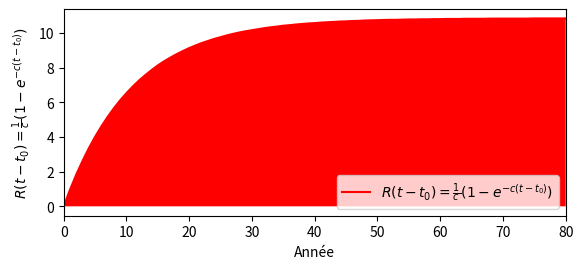

Recreate this plot in Python.
# -*- coding: utf-8 -*-

import matplotlib.pyplot as plt


def cm2inch(value):
    return value/2.54

data = {
    0: 0,
    1: 0.96,
    2: 1.83,
    3: 2.62,
    4: 3.35,
    5: 4.01,
    6: 4.61,
    7: 5.16,
    8: 5.66,
    9: 6.12,
    10: 6.53,
    11: 6.91,
    12: 7.26,
    13: 7.57,
    14: 7.86,
    15: 8.13,
    16: 8.37,
    17: 8.58,
    18: 8.78,
    19: 8.96,
    20: 9.13,
    21: 9.28,
    22: 9.42,
    23: 9.54,
    24: 9.66,
    25: 9.76,
    26: 9.86,
    27: 9.95,
    28: 10.03,
    29: 10.10,
    30: 10.16,
    31: 10.22,
    32: 10.28,
    33: 10.33,
    34: 10.37,
    35: 10.42,
    36: 10.45,
    37: 10.49,
    38: 10.52,
    39: 10.55,
    40: 10.57,
    41: 10.60,
    42: 10.62,
    43: 10.64,
    44: 10.66,
    45: 10.67,
    46: 10.69,
    47: 10.70,
    48: 10.72,
    49: 10.73,
    50: 10.74,
    51: 10.75,
    52: 10.76,
    53: 10.76,
    54: 10.77,
    55: 10.78,
    56: 10.78,
    57: 10.79,
    58: 10.79,
    59: 10.80,
    60: 10.80,
    61: 10.81,
    62: 10.81,
    63: 10.81,
    64: 10.82,
    65: 10.82,
    66: 10.82,
    67: 10.82,
    68: 10.83,
    69: 10.83,
    70: 10.83,
    71: 10.83,
    72: 10.83,
    73: 10.83,
    74: 10.83,
    75: 10.84,
    76: 10.84,
    77: 10.84,
    78: 10.84,
    79: 10.84,
    80: 10.84
}

# image size in cm, and dpi
fig = plt.figure(figsize=(cm2inch(15), cm2inch(7)), dpi=200)
# position of axes in fraction of image (l,b,w,h)
ax = fig.add_axes([0.1, 0.2, .85, .75])
line, = ax.plot(data.keys(), data.values(), color='red')
ax.fill_between(data.keys(), 0, data.values(), facecolor='red')
ax.set_xlim(0, 80)
ax.grid(False)
plt.xlabel(u"Année")
plt.ylabel(u"$R(t-t_{0})=\\frac{1}{c}(1-e^{-c(t-t_{0})})$")
plt.legend([line], [u"$R(t-t_{0})=\\frac{1}{c}(1-e^{-c(t-t_{0})})$"], loc=4)
plt.show()
